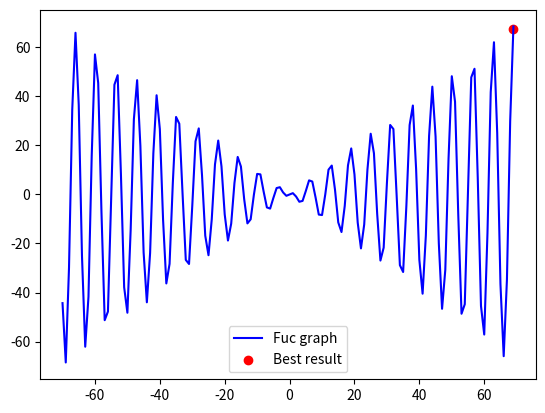

The script that saved this image:
import numpy as np
import random
import matplotlib.pyplot as plt

class GA:

    def __init__(self,population_amount=10,chromosome_length=5,generations=100,copu_rate=0.5,mutation=0.03,domain=[-10,10]):

        self.pop_amount = population_amount     #种群大小、个数
        self.chrom_length = chromosome_length   #染色体长度
        self.genes = generations    #世代次数
        self.copu_rate = copu_rate  #交配中染色体交换的位数比例
        self.mota_rate = mutation   #基因突变率
        self.domain = domain    # 定义域，求解范围

        #将染色体编码，染色体高低顺序为从左到右
        self.chromosome = np.random.randint(low=0,high=2,size=(self.pop_amount,self.chrom_length))

        pass

    #目标函数
    def function(self,x):
        y = np.cos(x)*x
        return y
    #适应度函数
    def suff_func(self,x):
        y = self.function(x)
        y[np.where(y<0)]=0
        return y

    #染色体解码函数
    def encoding(self):
        index = np.arange(0,self.chrom_length)
        coef = np.exp2(index)
        decimal = np.sum(self.chromosome*coef,axis=1)

        #将解码的十进制值压缩到定义域内
        decimal = self.domain[0]+decimal*(self.domain[1]-self.domain[0])/(pow(2,self.chrom_length)-1)

        return decimal

    #选择函数
    def select(self):
        #解码得到染色体的实际值
        decimal = self.encoding()

        #求解每个值得适应度
        sufficiency = self.suff_func(decimal)
        #求和
        suff_sum = np.sum(sufficiency)

        #通过轮盘赌选取个体
        percentage = sufficiency/suff_sum   #每个个体所占得比例
        cum_percentage = np.cumsum(percentage)  #为比例求累加和
        P = np.random.random(self.pop_amount)   #随机产生pop_amount个0-1随机数
        chrom = []
        for p in P:
            chrom.append(self.chromosome[np.where(cum_percentage>=p)][0])

        self.chromosome = np.array(chrom)
        pass

    #交配函数、染色体交叉互换
    #所有染色体均参与交叉配对
    def copulation(self):
        #选取用于交配的染色体位数
        chrom_col_index = np.array(random.sample(range(self.chrom_length),int(self.chrom_length*self.copu_rate)))
        chrom_col = self.chromosome[:,chrom_col_index]  #可用于交换的染色体位

        #染色体交叉配对
        for i in range(0,chrom_col.shape[0]-1,2):
            chrom_col[[i,i+1],:]=chrom_col[[i+1,i],:]

        self.chromosome[:,chrom_col_index]=chrom_col
        pass

    #基因突变函数
    def mutation(self):
        p = np.random.random(self.pop_amount)   # 种群中每个染色体突变的概率
        # self.chromosome[np.where(p<self.mota_rate)]
        if len(np.where(p<0.5)[0])!=0:
            col=np.random.randint(0,self.chrom_length)
            self.chromosome[np.where(p < 0.5),col]=self.chromosome[np.where(p < 0.5),col]^1     # 异或取反，既突变

        pass

    #开始遗传进化
    def propagate(self):
        while self.genes!=0:
            self.select()
            self.copulation()
            self.mutation()
            self.genes = self.genes-1
        best_result = self.encoding()[np.argmax(self.suff_func(self.encoding()))]
        return best_result

if __name__ == "__main__":

    ga = GA(80,10,generations=500,domain=[-70,70])
    ga.encoding()
    res_x = ga.propagate()
    res_y = ga.function(res_x)

    x = np.arange(-70,70,1)
    y = ga.function(x)
    print(res_x,res_y)
    plt.plot(x,y,"b",label="Fuc graph")
    plt.scatter(res_x,res_y,marker="o",color="r",label="Best result")
    plt.legend()
    plt.show()